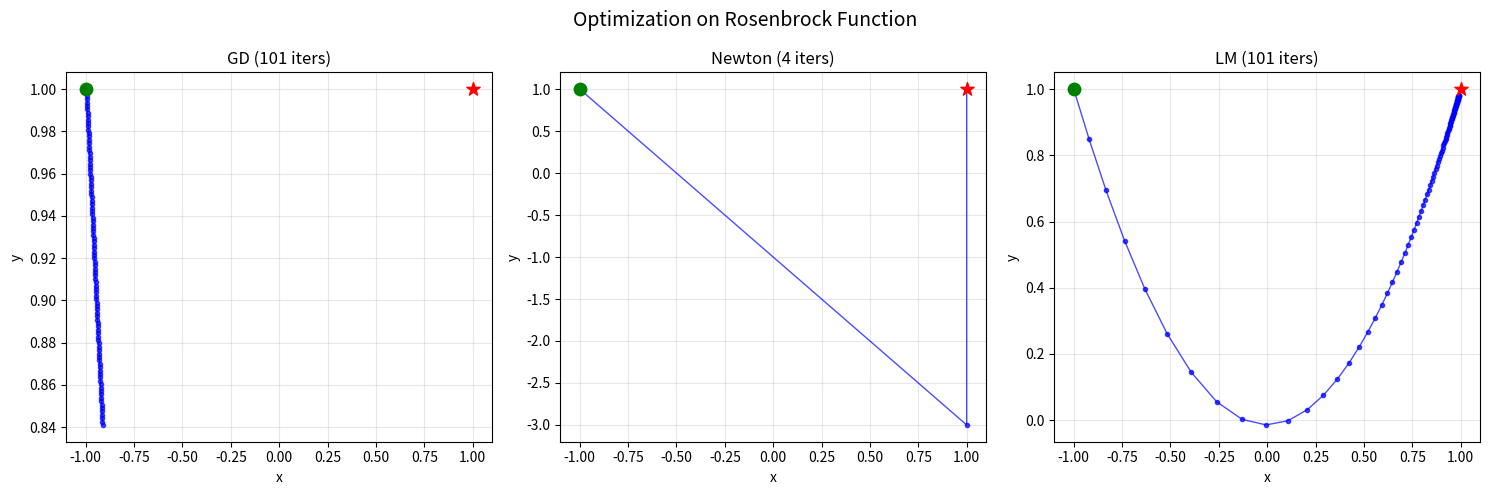

Python code for this plot: (Note: this script raises an exception after producing the figure.)
import numpy as np
import matplotlib.pyplot as plt
import sys; sys.path.insert(0, '..')
%matplotlib inline
rng = np.random.RandomState(42)
print("✅ 导入完成")

# Rosenbrock 函数: f(x,y) = (1-x)² + 100(y-x²)²
def rosenbrock(x):
    return (1-x[0])**2 + 100*(x[1]-x[0]**2)**2
def rosenbrock_grad(x):
    return np.array([-2*(1-x[0]) - 400*x[0]*(x[1]-x[0]**2), 200*(x[1]-x[0]**2)])
def rosenbrock_hess(x):
    return np.array([[2 - 400*x[1] + 1200*x[0]**2, -400*x[0]], [-400*x[0], 200]])

x0 = np.array([-1.0, 1.0])
methods = {'GD': lambda x,g,H: x - 0.001*g,
           'Newton': lambda x,g,H: x - np.linalg.solve(H, g),
           'LM': lambda x,g,H: x - np.linalg.solve(H + 10*np.eye(2), g)}

histories = {}
for name, update in methods.items():
    x = x0.copy(); hist = [x.copy()]
    for _ in range(100):
        g = rosenbrock_grad(x); H = rosenbrock_hess(x)
        x = update(x, g, H); hist.append(x.copy())
        if np.linalg.norm(g) < 1e-6: break
    histories[name] = np.array(hist)

fig, axes = plt.subplots(1, 3, figsize=(15, 5))
for ax, (name, hist) in zip(axes, histories.items()):
    ax.plot(hist[:,0], hist[:,1], 'b-o', markersize=3, linewidth=1, alpha=0.7)
    ax.scatter(1, 1, c='red', s=100, marker='*', zorder=5)
    ax.scatter(*x0, c='green', s=80, zorder=5)
    ax.set_title(f'{name} ({len(hist)} iters)'); ax.set_xlabel('x'); ax.set_ylabel('y')
    ax.grid(True, alpha=0.3)
plt.suptitle('Optimization on Rosenbrock Function', fontsize=14)
plt.tight_layout()
plt.savefig('../outputs/06b_optimization_comparison.png', dpi=100, bbox_inches='tight')
plt.show()

# 数值 IK = 求解 min_q ||FK(q) - T_des|| 的非线性最小二乘
from src.robotics_learning.kinematics import forward_kinematics, compute_geometric_jacobian
from src.robotics_learning.transforms import so3_log

dh = np.array([[1.0, 0, 0], [0.8, 0, 0]])

# 目标位姿
T_des, _ = forward_kinematics(np.column_stack([dh, [np.pi/3, np.pi/6]]))
q = np.array([0.2, 0.2])  # 远离目标的初值

err_history = []
for it in range(50):
    T_curr, _ = forward_kinematics(np.column_stack([dh, q]))
    p_err = T_des[:3,3] - T_curr[:3,3]
    omega_err = so3_log(T_des[:3,:3] @ T_curr[:3,:3].T)
    r = np.concatenate([p_err, omega_err])

    J = compute_geometric_jacobian(dh, q)
    # r = x_d - f(q), J_r = ∂r/∂q = -J (J = geometric Jacobian ∂f/∂q)
    # Gauss-Newton: J_r^T J_r Δq = -J_r^T r → J^T J Δq = J^T r
    # Levenberg-Marquardt: (J^T J + λI) Δq = J^T r
    lam = 0.1 * (1.0 / (1 + 0.1*it))  # 递减阻尼
    JTJ = J.T @ J
    delta_q = np.linalg.solve(JTJ + lam * np.eye(2), J.T @ r)
    q = q + 0.5 * delta_q  # 步长 0.5 防超调
    err_history.append(np.linalg.norm(r))

fig, ax = plt.subplots(figsize=(8, 4))
ax.semilogy(err_history, 'b-o', linewidth=2, markersize=4)
ax.set_xlabel('Iteration'); ax.set_ylabel('||Residual||')
ax.set_title('Numerical IK as Nonlinear Least Squares (LM with decaying λ)')
ax.grid(True, alpha=0.3)
plt.tight_layout()
plt.savefig('../outputs/06b_ik_as_optimization.png', dpi=100, bbox_inches='tight')
plt.show()
print(f"最终误差: {err_history[-1]:.2e}, 关节角: {np.round(np.degrees(q),1)}°")

# 2R 臂：末端跟踪 + 最小化力矩（二次代价）
# min ½||ẋ_d - J q̇||² + ε||q̇||²  →  (J^T J + εI) q̇ = J^T ẋ_d
J_test = compute_geometric_jacobian(np.array([[1.,0,0],[0.8,0,0]]), np.array([0.5, 0.3]))
x_dot_des = np.array([0.1, 0.05, 0, 0, 0, 0])

# QP 形式: min ½ q̇^T Q q̇ + c^T q̇
Q = J_test.T @ J_test + 0.01 * np.eye(2)
c = -J_test.T @ x_dot_des
q_dot_opt = np.linalg.solve(Q, -c)
print(f"QP 解 q̇ = {np.round(q_dot_opt, 4)}")
print(f"产生末端速度: {np.round(J_test @ q_dot_opt, 4)}")
print(f"与期望:        {np.round(x_dot_des, 4)}")
